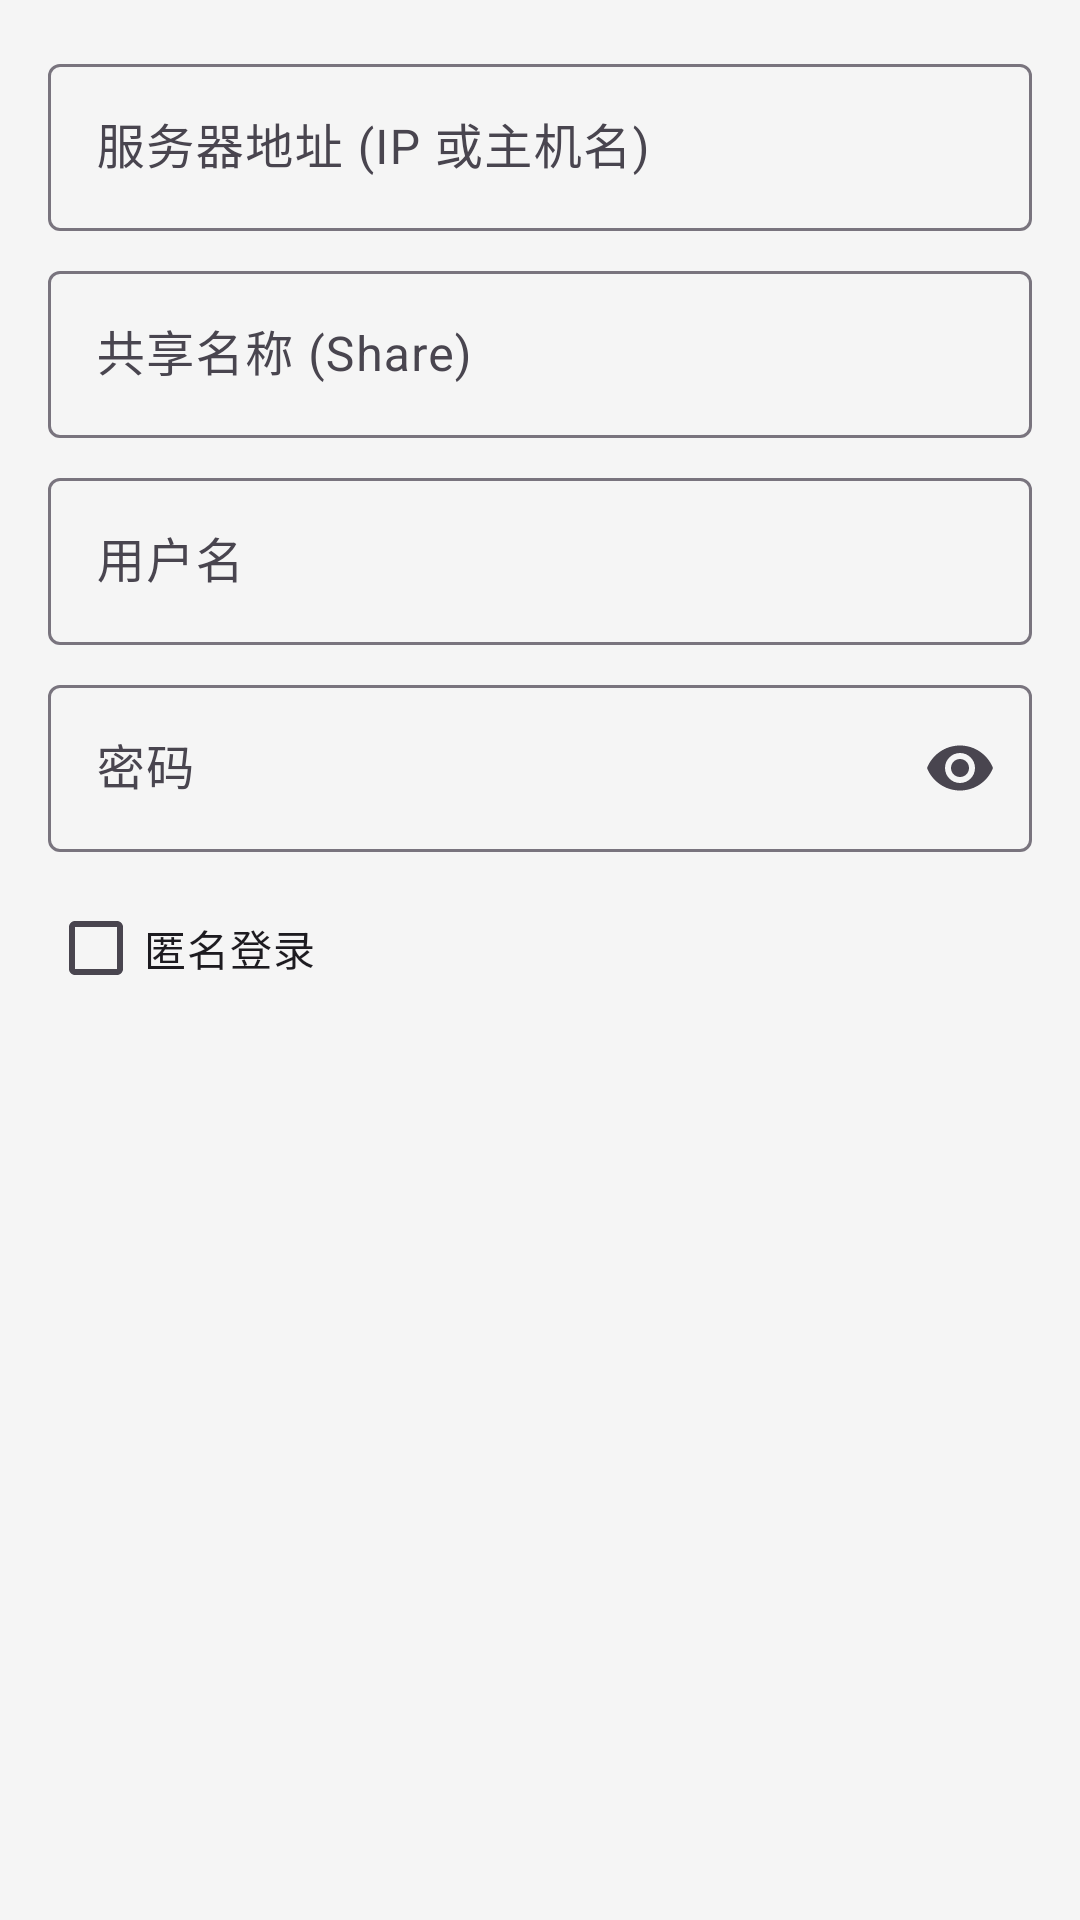

Layout XML and referenced resources for this Android screen:
<!-- AndroidManifest.xml: application theme AppTheme -->
<!-- res/layout/dialog_smb_connect.xml -->
<?xml version="1.0" encoding="utf-8"?>
<LinearLayout xmlns:android="http://schemas.android.com/apk/res/android"
    android:layout_width="match_parent"
    android:layout_height="wrap_content"
    android:orientation="vertical"
    android:padding="16dp">

    <com.google.android.material.textfield.TextInputLayout
        android:layout_width="match_parent"
        android:layout_height="wrap_content"
        android:hint="服务器地址 (IP 或主机名)">

        <com.google.android.material.textfield.TextInputEditText
            android:id="@+id/etAddress"
            android:layout_width="match_parent"
            android:layout_height="wrap_content"
            android:inputType="text" />

    </com.google.android.material.textfield.TextInputLayout>

    <com.google.android.material.textfield.TextInputLayout
        android:layout_width="match_parent"
        android:layout_height="wrap_content"
        android:layout_marginTop="8dp"
        android:hint="共享名称 (Share)">

        <com.google.android.material.textfield.TextInputEditText
            android:id="@+id/etShare"
            android:layout_width="match_parent"
            android:layout_height="wrap_content"
            android:inputType="text" />

    </com.google.android.material.textfield.TextInputLayout>

    <com.google.android.material.textfield.TextInputLayout
        android:layout_width="match_parent"
        android:layout_height="wrap_content"
        android:layout_marginTop="8dp"
        android:hint="用户名">

        <com.google.android.material.textfield.TextInputEditText
            android:id="@+id/etUsername"
            android:layout_width="match_parent"
            android:layout_height="wrap_content"
            android:inputType="text" />

    </com.google.android.material.textfield.TextInputLayout>

    <com.google.android.material.textfield.TextInputLayout
        android:layout_width="match_parent"
        android:layout_height="wrap_content"
        android:layout_marginTop="8dp"
        android:hint="密码"
        app:endIconMode="password_toggle"
        xmlns:app="http://schemas.android.com/apk/res-auto">

        <com.google.android.material.textfield.TextInputEditText
            android:id="@+id/etPassword"
            android:layout_width="match_parent"
            android:layout_height="wrap_content"
            android:inputType="textPassword" />

    </com.google.android.material.textfield.TextInputLayout>

    <CheckBox
        android:id="@+id/cbAnonymous"
        android:layout_width="match_parent"
        android:layout_height="wrap_content"
        android:layout_marginTop="8dp"
        android:text="@string/anonymous" />

</LinearLayout>
<!-- resources referenced by this layout -->
<resources>
  <string name="anonymous">匿名登录</string>
  <style name="AppTheme" parent="Theme.Material3.Light.NoActionBar">
          <item name="colorPrimary">@color/primary</item>
          <item name="colorPrimaryDark">@color/primary_dark</item>
          <item name="colorAccent">@color/accent</item>
          <item name="android:statusBarColor">@color/primary_dark</item>
          <item name="android:windowBackground">@color/background</item>
      </style>
  <color name="primary">#FF2196F3</color>
  <color name="primary_dark">#FF1976D2</color>
  <color name="accent">#FF03DAC5</color>
  <color name="background">#FFF5F5F5</color>
</resources>
